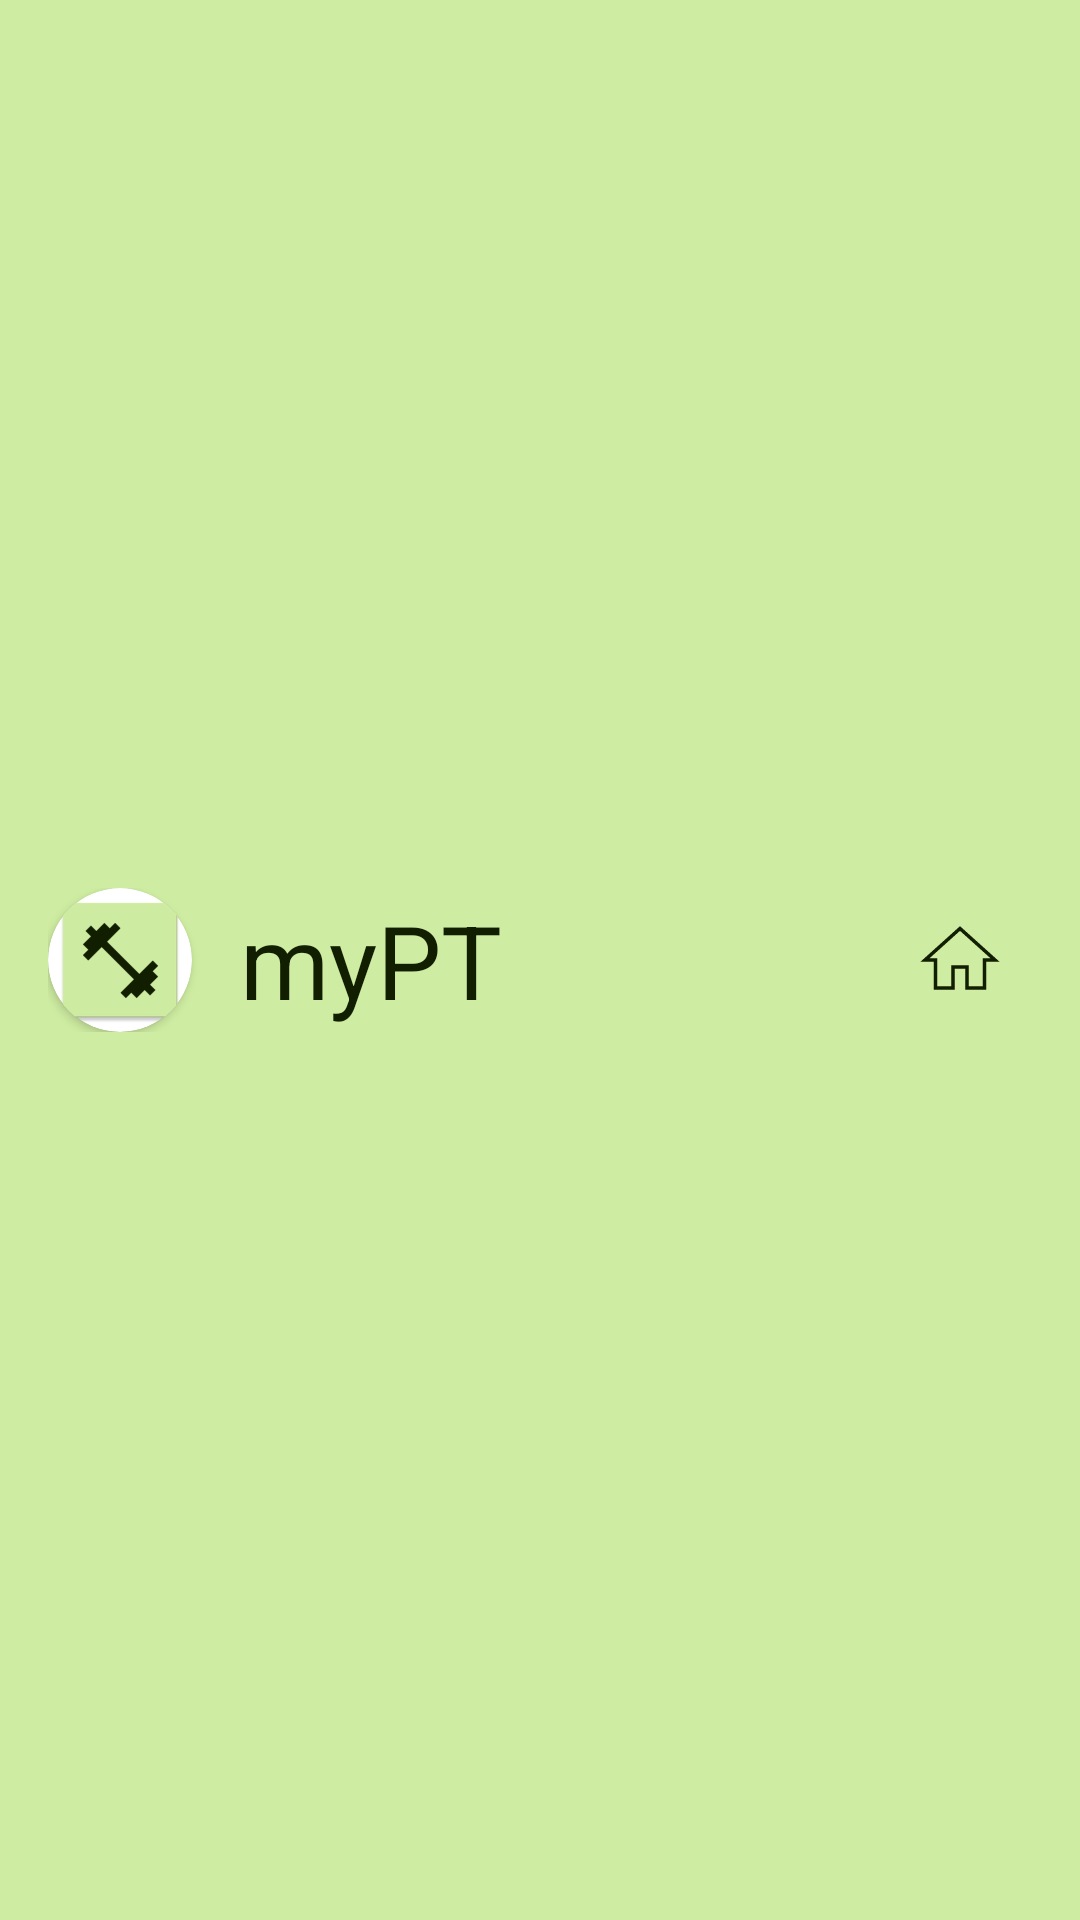

The Android layout XML behind this screen, and the referenced resources:
<!-- AndroidManifest.xml: application theme AppTheme -->
<!-- res/layout/toolbar_not_logged_in.xml -->
<?xml version="1.0" encoding="utf-8"?>
<androidx.appcompat.widget.Toolbar xmlns:android="http://schemas.android.com/apk/res/android"
    android:layout_width="match_parent"
    android:layout_height="wrap_content"
    xmlns:app="http://schemas.android.com/apk/res-auto"
    android:elevation="4dp"
    android:background="?attr/colorPrimaryContainer">

    <RelativeLayout
        android:layout_width="wrap_content"
        android:layout_height="wrap_content">

        <TextView
            android:id="@+id/textView"
            android:layout_width="wrap_content"
            android:layout_height="wrap_content"
            android:layout_centerVertical="true"
            android:layout_marginStart="16dp"
            android:layout_toEndOf="@id/suitcase_icon"
            android:text="@string/mypt"
            android:textAppearance="@style/TextAppearance.AppCompat.Large"
            android:textSize="34sp"
            android:textColor="?attr/colorOnPrimaryContainer"/>

        <androidx.cardview.widget.CardView
            android:id="@+id/suitcase_icon"
            android:layout_width="wrap_content"
            android:layout_height="wrap_content"
            app:cardCornerRadius="250dp"
            >
            <ImageView
                android:id="@+id/imageView_suitcaseIcon"
                android:layout_width="48dp"
                android:layout_height="48dp"
                android:layout_centerVertical="true"
                android:src="@mipmap/ic_launcher"
                />
        </androidx.cardview.widget.CardView>

        <ImageView
            android:id="@+id/imageView_homepageIcon"
            android:layout_width="48dp"
            android:layout_height="48dp"
            android:layout_marginEnd="16dp"
            android:layout_centerVertical="true"
            android:layout_alignParentEnd="true"
            android:padding="10dp"
            android:src="@drawable/home_icon"
            app:tint="?attr/colorOnPrimaryContainer" />

    </RelativeLayout>

</androidx.appcompat.widget.Toolbar>
<!-- resources referenced by this layout -->
<resources>
  <!-- drawable home_icon (drawable) -->
  <vector android:height="24dp"
      android:viewportHeight="24" android:viewportWidth="24"
      android:width="24dp" xmlns:android="http://schemas.android.com/apk/res/android">
      <path android:strokeColor="@color/black" android:strokeWidth="1" android:pathData="M10,20v-6h4v6h5v-8h3L12,3 2,12h3v8z"/>
  </vector>
  <string name="mypt">myPT</string>
  <color name="black">#000000</color>
  <color name="md_theme_surfaceContainer">#EEEFE3</color>
  <color name="md_theme_primaryContainer">#CFEDA2</color>
  <color name="md_theme_primary">#4D662A</color>
  <color name="md_theme_onPrimary">#FFFFFF</color>
  <color name="md_theme_onPrimaryContainer">#111F00</color>
  <color name="md_theme_secondary">#586249</color>
  <color name="md_theme_onSecondary">#FFFFFF</color>
  <color name="md_theme_secondaryContainer">#DCE7C7</color>
  <color name="md_theme_onSecondaryContainer">#161E0A</color>
  <color name="md_theme_tertiary">#386662</color>
  <color name="md_theme_onTertiary">#FFFFFF</color>
  <color name="md_theme_tertiaryContainer">#BCECE6</color>
  <color name="md_theme_onTertiaryContainer">#00201E</color>
  <color name="md_theme_error">#BA1A1A</color>
  <color name="md_theme_onError">#FFFFFF</color>
  <color name="md_theme_errorContainer">#FFDAD6</color>
  <color name="md_theme_onErrorContainer">#410002</color>
  <color name="md_theme_background">#F9FAEF</color>
  <color name="md_theme_onBackground">#1A1C16</color>
  <color name="md_theme_surface">#F9FAEF</color>
  <color name="md_theme_onSurface">#1A1C16</color>
  <color name="md_theme_surfaceVariant">#E1E4D5</color>
  <color name="md_theme_onSurfaceVariant">#45483D</color>
  <color name="md_theme_outline">#75796C</color>
  <color name="md_theme_outlineVariant">#C5C8B9</color>
  <color name="md_theme_inverseSurface">#2F312A</color>
  <color name="md_theme_inverseOnSurface">#F1F2E6</color>
  <color name="md_theme_inversePrimary">#B3D088</color>
  <color name="md_theme_primaryFixed">#CFEDA2</color>
  <color name="md_theme_onPrimaryFixed">#111F00</color>
  <color name="md_theme_primaryFixedDim">#B3D088</color>
  <color name="md_theme_onPrimaryFixedVariant">#364E14</color>
  <color name="md_theme_secondaryFixed">#DCE7C7</color>
  <color name="md_theme_onSecondaryFixed">#161E0A</color>
  <color name="md_theme_secondaryFixedDim">#C0CAAC</color>
  <color name="md_theme_onSecondaryFixedVariant">#414A33</color>
  <color name="md_theme_tertiaryFixed">#BCECE6</color>
  <color name="md_theme_onTertiaryFixed">#00201E</color>
  <color name="md_theme_tertiaryFixedDim">#A0D0CA</color>
  <color name="md_theme_onTertiaryFixedVariant">#1F4E4A</color>
  <color name="md_theme_surfaceDim">#DADBD0</color>
  <color name="md_theme_surfaceBright">#F9FAEF</color>
  <color name="md_theme_surfaceContainerLowest">#FFFFFF</color>
  <color name="md_theme_surfaceContainerLow">#F4F4E9</color>
  <color name="md_theme_surfaceContainerHigh">#E8E9DE</color>
  <color name="md_theme_surfaceContainerHighest">#E2E3D8</color>
</resources>
